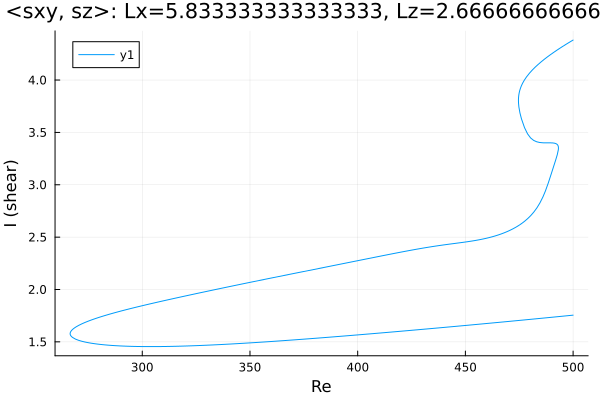

The file beside this chart, header and first rows:
Re, shear
500.0, 4.382
499.4, 4.374
498, 4.357
496.5, 4.339
495.1, 4.321
493.7, 4.302
492.3, 4.283
490.9, 4.263
489.5, 4.242
488.1, 4.221
486.6, 4.198
485.2, 4.175
483.8, 4.15
482.4, 4.123
481.2, 4.098
479.8, 4.066
478.3, 4.029
477.3, 3.997
476.5, 3.969
476, 3.944
475.6, 3.923
475.3, 3.904
475.1, 3.889
474.9, 3.875
474.8, 3.864
474.8, 3.854
474.7, 3.845
474.7, 3.838
474.7, 3.835
474.7, 3.83
474.7, 3.826
474.6, 3.823
474.6, 3.82
474.6, 3.817
474.6, 3.815
474.6, 3.814
474.6, 3.812
474.6, 3.811
474.6, 3.81
474.6, 3.809
474.6, 3.808
474.6, 3.808
474.6, 3.807
474.6, 3.807
474.6, 3.806
474.6, 3.806
474.6, 3.806
474.6, 3.806
474.6, 3.805
474.6, 3.805
474.6, 3.805
474.6, 3.805
474.6, 3.805
474.6, 3.804
474.6, 3.804
474.6, 3.804
474.6, 3.804
474.6, 3.802
474.6, 3.8
474.7, 3.782
... 461 more rows
